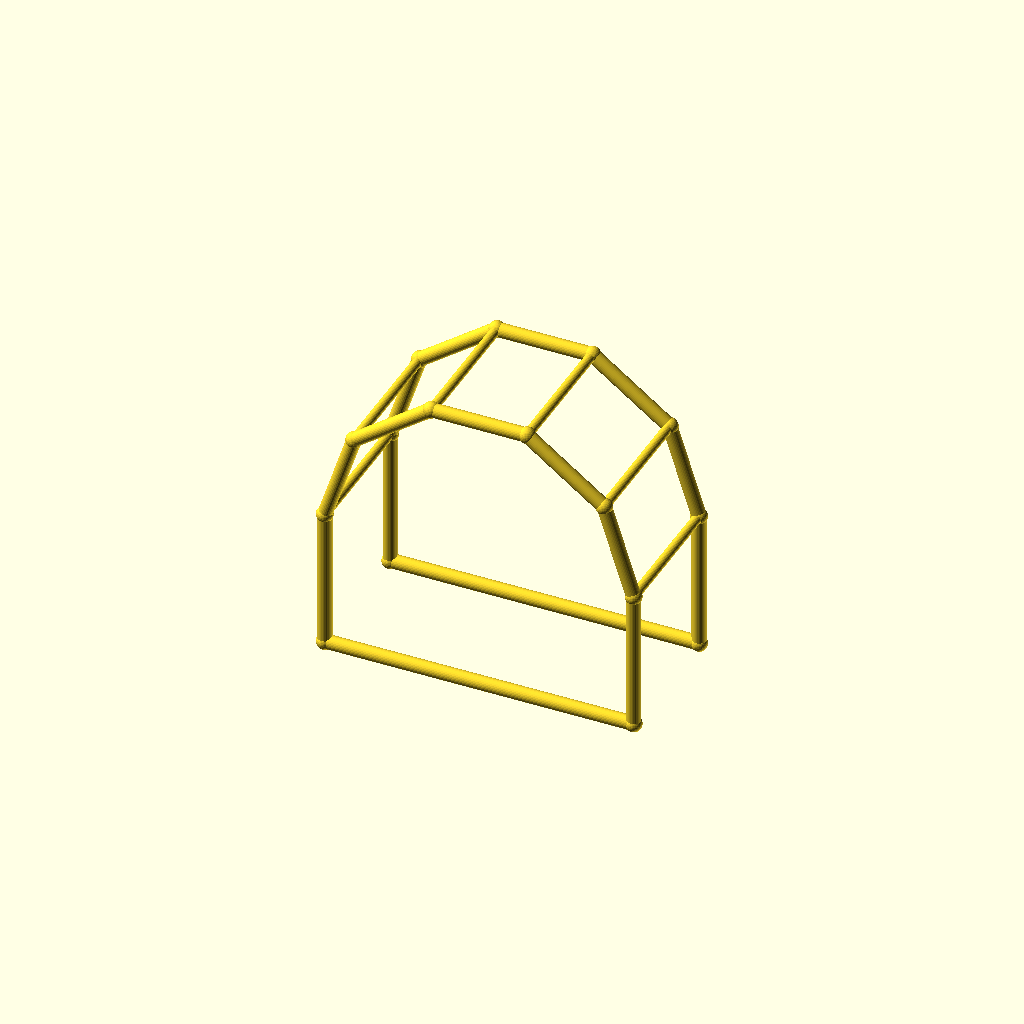
Cell 1 — every parameter at its default value.
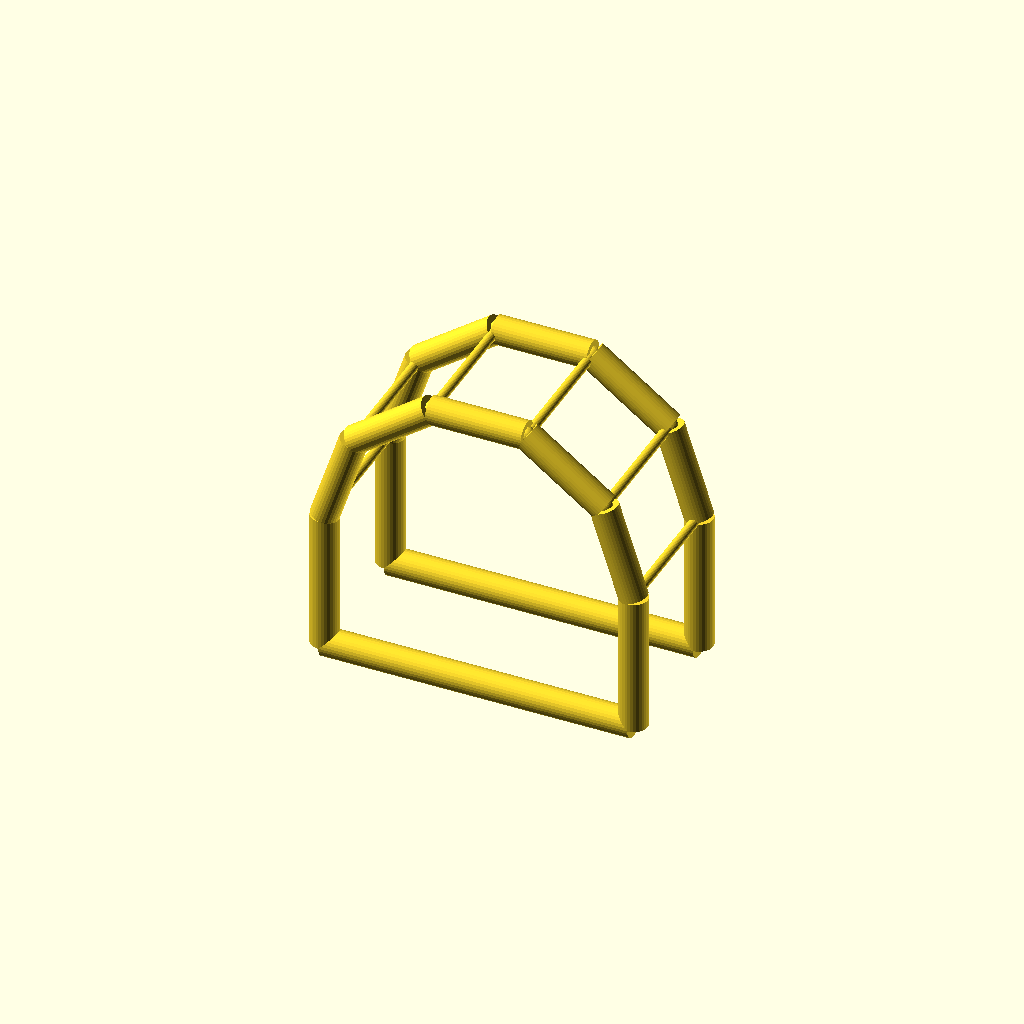
Cell 2 — chord_r set to 5, the other parameters unchanged.
All cells are drawn from one camera (rotation 55°, 0°, 25°, orthographic, colour scheme Cornfield), so only the parameter changes between them.
OpenSCAD source file optional_data/data/wire4/pergola/scene_0087.scad:
$fn = 32;

// ----------------------------------------------------------------------
// Pergola arch: 5-segment arches, span 110 mm
// ----------------------------------------------------------------------

// --- parameters (mm) ---
span = 110;               // arch span, X
post_h = 50;              // post height
arch_r = 55;              // arch radius
depth = 50;               // frame spacing, Y
chord_r = 2.5;            // arch and post member radius
brace_r = 1.7;            // purlin member radius
joint_r = 2.9;            // joint ball radius

bbox_x = 115.8;  // overall X, joints included
bbox_y = 55.8;  // overall Y, joints included
bbox_z = 108.11;  // overall Z, joints included
chord_d = 2 * chord_r;  // arch stock diameter
brace_d = 2 * brace_r;  // purlin stock diameter
nodes = [[0.0, 0.0, 0.0], [110.0, 0.0, 0.0], [0.0, 0.0, 50.0], [10.5041, 0.0, 82.3282], [38.0041, 0.0, 102.3081], [71.9959, 0.0, 102.3081], [99.4959, 0.0, 82.3282], [110.0, 0.0, 50.0], [0.0, 50.0, 0.0], [110.0, 50.0, 0.0], [0.0, 50.0, 50.0], [10.5041, 50.0, 82.3282], [38.0041, 50.0, 102.3081], [71.9959, 50.0, 102.3081], [99.4959, 50.0, 82.3282], [110.0, 50.0, 50.0]];

module member(a, b, r) {
  /* round stock from joint a to joint b, ends buried in the joint balls */
  d = b - a;
  length = norm(d);
  translate(a) rotate([0, acos(d[2] / length), atan2(d[1], d[0])])
    cylinder(h = length, r = r);
}

module joint(p, r) {
  /* ball at the joint centre, fatter than every member meeting there */
  translate(p) sphere(r = r);
}

/* members - each call is one graph edge */
member(nodes[0], nodes[2], chord_r);
member(nodes[1], nodes[7], chord_r);
member(nodes[0], nodes[1], chord_r);
member(nodes[2], nodes[3], chord_r);
member(nodes[3], nodes[4], chord_r);
member(nodes[4], nodes[5], chord_r);
member(nodes[5], nodes[6], chord_r);
member(nodes[6], nodes[7], chord_r);
member(nodes[8], nodes[10], chord_r);
member(nodes[9], nodes[15], chord_r);
member(nodes[8], nodes[9], chord_r);
member(nodes[10], nodes[11], chord_r);
member(nodes[11], nodes[12], chord_r);
member(nodes[12], nodes[13], chord_r);
member(nodes[13], nodes[14], chord_r);
member(nodes[14], nodes[15], chord_r);
member(nodes[2], nodes[10], brace_r);
member(nodes[3], nodes[11], brace_r);
member(nodes[4], nodes[12], brace_r);
member(nodes[5], nodes[13], brace_r);
member(nodes[6], nodes[14], brace_r);
member(nodes[7], nodes[15], brace_r);

/* joint balls */
for (p = nodes) joint(p, joint_r);
Customizer parameters (derived from the source; name, type, default, range or options):
span: number, default 110
post_h: number, default 50
arch_r: number, default 55
depth: number, default 50
chord_r: number, default 2.5
brace_r: number, default 1.7
joint_r: number, default 2.9
bbox_x: number, default 115.8
bbox_y: number, default 55.8
bbox_z: number, default 108.11
